Labelled photos from "BRATS", an image-classification folder in NathanNgu/Bootcamp-AI-for-Medical-Imaging. The possible labels are: HGG, LGG.

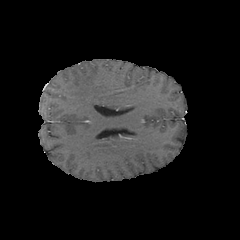
Label: HGG

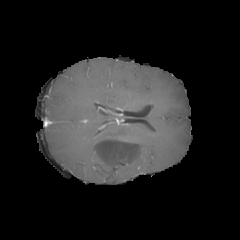
Label: LGG

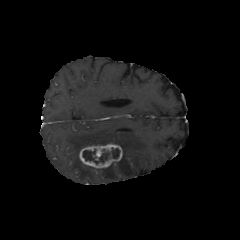
Label: HGG

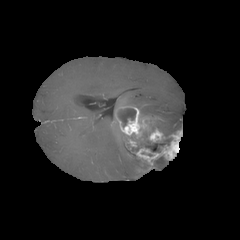
Label: LGG

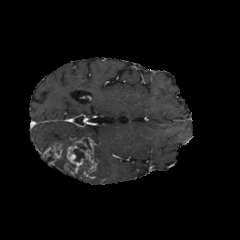
Label: HGG

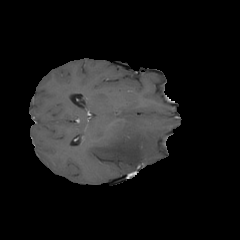
Label: LGG
